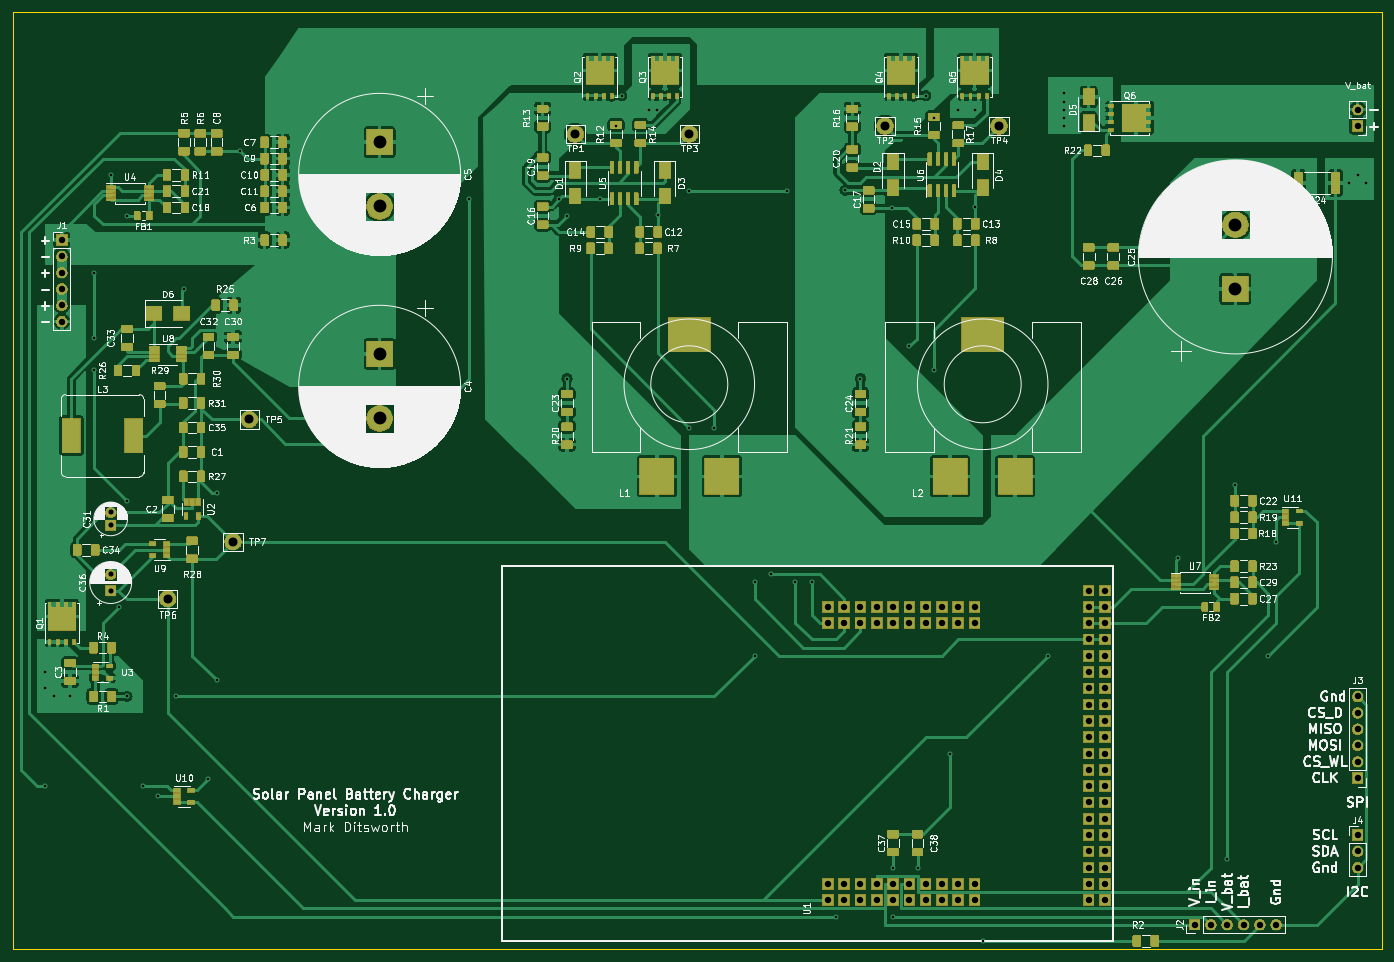
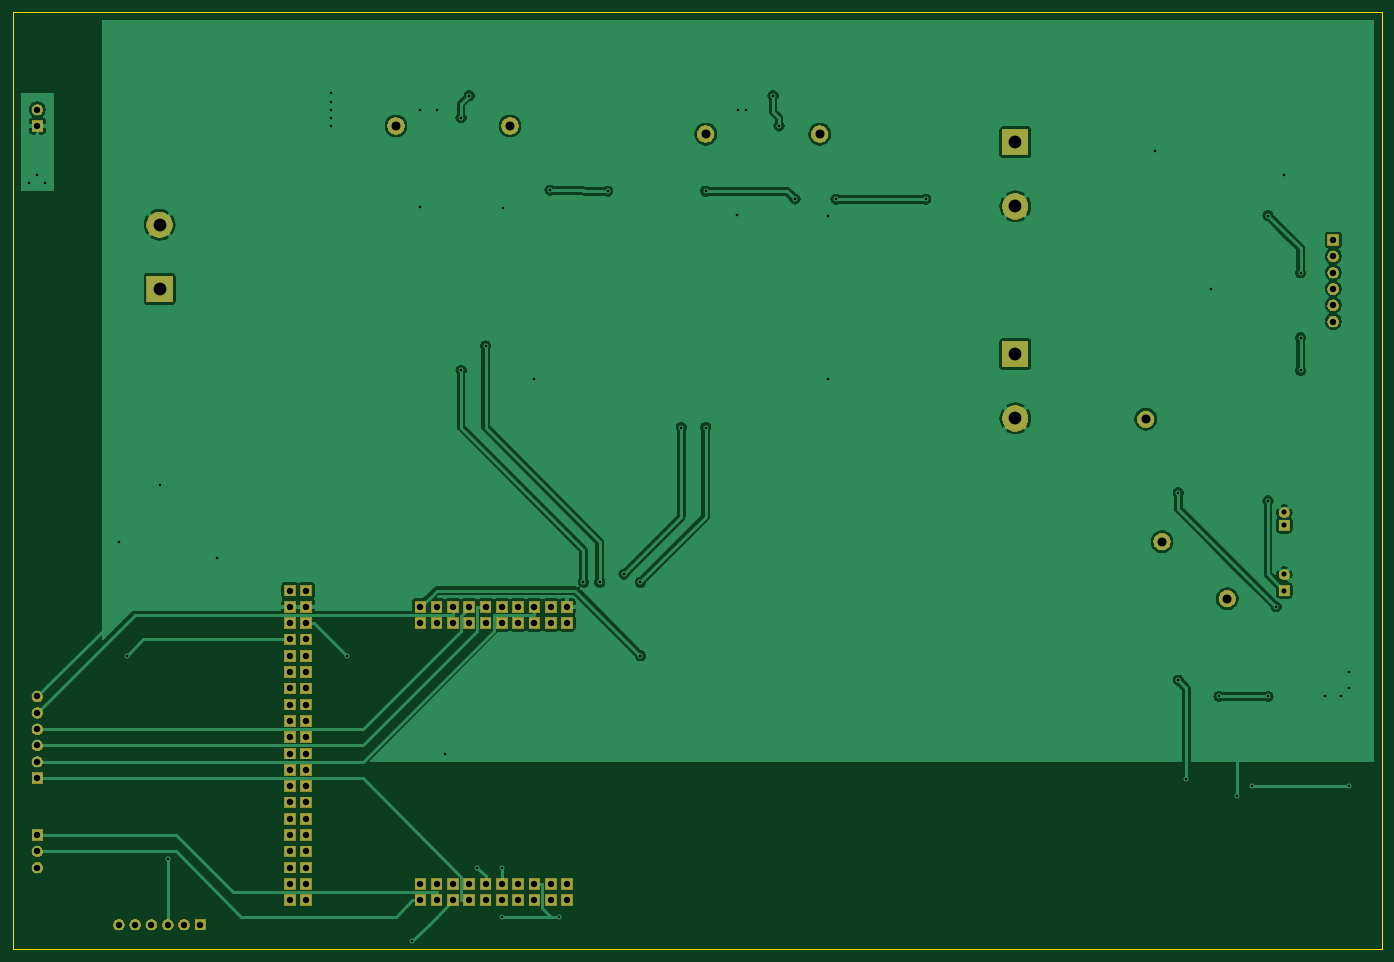
Circuit board: 11 layer files. Board 213.4 x 146.0 mm.
- bottom_copper: charger-B_Cu.gbr (112807 bytes)
- bottom_mask: charger-B_Mask.gbr (42035 bytes)
- paste: charger-B_Paste.gbr (495 bytes)
- bottom_silk: charger-B_SilkS.gbr (496 bytes)
- outline: charger-Edge_Cuts.gbr (686 bytes)
- top_copper: charger-F_Cu.gbr (513638 bytes)
- top_mask: charger-F_Mask.gbr (209859 bytes)
- paste: charger-F_Paste.gbr (272551 bytes)
- top_silk: charger-F_SilkS.gbr (213130 bytes)
- drill: charger-NPTH.drl (293 bytes)
- drill: charger-PTH.drl (3275 bytes)

=== bottom_copper: charger-B_Cu.gbr (112807 bytes, source omitted) ===
=== bottom_mask: charger-B_Mask.gbr (42035 bytes, source omitted) ===
=== paste: charger-B_Paste.gbr ===
G04 #@! TF.GenerationSoftware,KiCad,Pcbnew,5.1.5-1.fc30*
G04 #@! TF.CreationDate,2020-11-01T20:21:56-06:00*
G04 #@! TF.ProjectId,charger,63686172-6765-4722-9e6b-696361645f70,rev?*
G04 #@! TF.SameCoordinates,Original*
G04 #@! TF.FileFunction,Paste,Bot*
G04 #@! TF.FilePolarity,Positive*
%FSLAX46Y46*%
G04 Gerber Fmt 4.6, Leading zero omitted, Abs format (unit mm)*
G04 Created by KiCad (PCBNEW 5.1.5-1.fc30) date 2020-11-01 20:21:56*
%MOMM*%
%LPD*%
G04 APERTURE LIST*
G04 APERTURE END LIST*
M02*

=== bottom_silk: charger-B_SilkS.gbr ===
G04 #@! TF.GenerationSoftware,KiCad,Pcbnew,5.1.5-1.fc30*
G04 #@! TF.CreationDate,2020-11-01T20:21:56-06:00*
G04 #@! TF.ProjectId,charger,63686172-6765-4722-9e6b-696361645f70,rev?*
G04 #@! TF.SameCoordinates,Original*
G04 #@! TF.FileFunction,Legend,Bot*
G04 #@! TF.FilePolarity,Positive*
%FSLAX46Y46*%
G04 Gerber Fmt 4.6, Leading zero omitted, Abs format (unit mm)*
G04 Created by KiCad (PCBNEW 5.1.5-1.fc30) date 2020-11-01 20:21:56*
%MOMM*%
%LPD*%
G04 APERTURE LIST*
G04 APERTURE END LIST*
M02*

=== outline: charger-Edge_Cuts.gbr ===
G04 #@! TF.GenerationSoftware,KiCad,Pcbnew,5.1.5-1.fc30*
G04 #@! TF.CreationDate,2020-11-01T20:21:56-06:00*
G04 #@! TF.ProjectId,charger,63686172-6765-4722-9e6b-696361645f70,rev?*
G04 #@! TF.SameCoordinates,Original*
G04 #@! TF.FileFunction,Profile,NP*
%FSLAX46Y46*%
G04 Gerber Fmt 4.6, Leading zero omitted, Abs format (unit mm)*
G04 Created by KiCad (PCBNEW 5.1.5-1.fc30) date 2020-11-01 20:21:56*
%MOMM*%
%LPD*%
G04 APERTURE LIST*
%ADD10C,0.050000*%
G04 APERTURE END LIST*
D10*
X29210000Y-15240000D02*
X29210000Y-161290000D01*
X242570000Y-15240000D02*
X29210000Y-15240000D01*
X242570000Y-161290000D02*
X242570000Y-15240000D01*
X29210000Y-161290000D02*
X242570000Y-161290000D01*
M02*

=== top_copper: charger-F_Cu.gbr (513638 bytes, source omitted) ===
=== top_mask: charger-F_Mask.gbr (209859 bytes, source omitted) ===
=== paste: charger-F_Paste.gbr (272551 bytes, source omitted) ===
=== top_silk: charger-F_SilkS.gbr (213130 bytes, source omitted) ===
=== drill: charger-NPTH.drl ===
M48
; DRILL file {KiCad 5.1.5-1.fc30} date Sun 01 Nov 2020 08:22:08 PM CST
; FORMAT={-:-/ absolute / metric / decimal}
; #@! TF.CreationDate,2020-11-01T20:22:08-06:00
; #@! TF.GenerationSoftware,Kicad,Pcbnew,5.1.5-1.fc30
; #@! TF.FileFunction,NonPlated,1,2,NPTH
FMAT,2
METRIC
%
G90
G05
T0
M30

=== drill: charger-PTH.drl ===
M48
; DRILL file {KiCad 5.1.5-1.fc30} date Sun 01 Nov 2020 08:22:08 PM CST
; FORMAT={-:-/ absolute / metric / decimal}
; #@! TF.CreationDate,2020-11-01T20:22:08-06:00
; #@! TF.GenerationSoftware,Kicad,Pcbnew,5.1.5-1.fc30
; #@! TF.FileFunction,Plated,1,2,PTH
FMAT,2
METRIC
T1C0.400
T2C0.800
T3C1.000
T4C1.400
T5C2.000
%
G90
G05
T1
X34.29Y-118.11
X34.29Y-120.65
X34.29Y-135.89
X35.56Y-121.92
X38.1Y-121.92
X41.91Y-55.88
X41.91Y-66.04
X41.91Y-71.12
X44.45Y-40.64
X45.72Y-107.95
X46.99Y-46.99
X46.99Y-91.44
X46.99Y-121.92
X49.53Y-135.89
X51.75Y-137.48
X54.61Y-121.92
X55.88Y-58.42
X59.69Y-134.75
X60.96Y-90.17
X60.96Y-119.38
X64.64Y-36.96
X100.33Y-44.45
X114.3Y-44.45
X115.57Y-46.99
X115.57Y-72.39
X120.715Y-44.385
X123.19Y-33.02
X124.1Y-28.3
X128.27Y-30.48
X129.54Y-30.48
X129.67Y-46.86
X134.62Y-43.18
X134.62Y-80.01
X138.43Y-80.01
X144.78Y-104.14
X144.78Y-115.57
X147.32Y-102.87
X149.86Y-43.18
X151.13Y-104.14
X153.67Y-104.14
X157.48Y-156.21
X158.88Y-43.05
X161.29Y-72.39
X166.24Y-45.85
X166.37Y-148.59
X166.37Y-156.21
X168.91Y-67.31
X170.18Y-148.59
X171.45Y-28.3
X172.72Y-31.75
X172.72Y-71.12
X175.26Y-130.81
X176.53Y-30.48
X179.07Y-30.48
X179.2Y-45.59
X180.34Y-160.02
X190.5Y-115.57
X193.04Y-27.94
X193.04Y-29.21
X193.04Y-30.48
X193.04Y-31.75
X193.04Y-33.02
X210.82Y-100.33
X218.44Y-147.32
X219.58Y-89.03
X224.79Y-115.57
X226.06Y-97.79
X237.49Y-41.91
X238.76Y-40.64
X240.03Y-41.91
T2
X44.45Y-102.91
X44.45Y-105.41
X44.45Y-93.25
X44.45Y-95.25
T3
X36.83Y-50.8
X36.83Y-53.34
X36.83Y-55.88
X36.83Y-58.42
X36.83Y-60.96
X36.83Y-63.5
X238.76Y-30.48
X238.76Y-33.02
X238.76Y-143.51
X238.76Y-146.05
X238.76Y-148.59
X156.21Y-107.95
X156.21Y-110.49
X156.21Y-151.13
X156.21Y-153.67
X158.75Y-107.95
X158.75Y-110.49
X158.75Y-151.13
X158.75Y-153.67
X161.29Y-107.95
X161.29Y-110.49
X161.29Y-151.13
X161.29Y-153.67
X163.83Y-107.95
X163.83Y-110.49
X163.83Y-151.13
X163.83Y-153.67
X166.37Y-107.95
X166.37Y-110.49
X166.37Y-151.13
X166.37Y-153.67
X168.91Y-107.95
X168.91Y-110.49
X168.91Y-151.13
X168.91Y-153.67
X171.45Y-107.95
X171.45Y-110.49
X171.45Y-151.13
X171.45Y-153.67
X173.99Y-107.95
X173.99Y-110.49
X173.99Y-151.13
X173.99Y-153.67
X176.53Y-107.95
X176.53Y-110.49
X176.53Y-151.13
X176.53Y-153.67
X179.07Y-107.95
X179.07Y-110.49
X179.07Y-151.13
X179.07Y-153.67
X196.85Y-105.41
X196.85Y-107.95
X196.85Y-110.49
X196.85Y-113.03
X196.85Y-115.57
X196.85Y-118.11
X196.85Y-120.65
X196.85Y-123.19
X196.85Y-125.73
X196.85Y-128.27
X196.85Y-130.81
X196.85Y-133.35
X196.85Y-135.89
X196.85Y-138.43
X196.85Y-140.97
X196.85Y-143.51
X196.85Y-146.05
X196.85Y-148.59
X196.85Y-151.13
X196.85Y-153.67
X199.39Y-105.41
X199.39Y-107.95
X199.39Y-110.49
X199.39Y-113.03
X199.39Y-115.57
X199.39Y-118.11
X199.39Y-120.65
X199.39Y-123.19
X199.39Y-125.73
X199.39Y-128.27
X199.39Y-130.81
X199.39Y-133.35
X199.39Y-135.89
X199.39Y-138.43
X199.39Y-140.97
X199.39Y-143.51
X199.39Y-146.05
X199.39Y-148.59
X199.39Y-151.13
X199.39Y-153.67
X238.76Y-121.92
X238.76Y-124.46
X238.76Y-127.0
X238.76Y-129.54
X238.76Y-132.08
X238.76Y-134.62
X213.36Y-157.48
X215.9Y-157.48
X218.44Y-157.48
X220.98Y-157.48
X223.52Y-157.48
X226.06Y-157.48
T4
X182.88Y-33.02
X53.34Y-106.68
X116.84Y-34.29
X63.5Y-97.79
X66.04Y-78.74
X134.62Y-34.29
X165.1Y-33.02
T5
X219.71Y-48.42
X219.71Y-58.42
X86.36Y-68.58
X86.36Y-78.58
X86.36Y-35.56
X86.36Y-45.56
T0
M30
